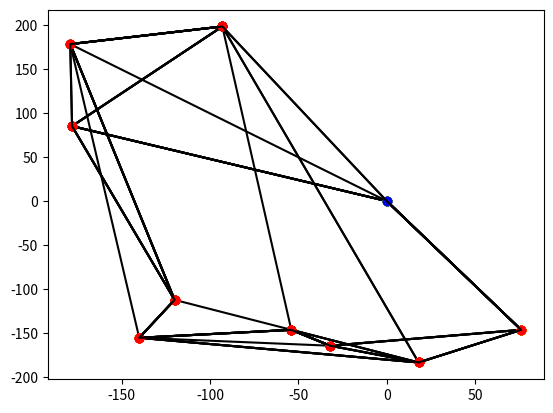

This figure's Python source:
import numpy as np
import scipy as sp
import matplotlib.pyplot as py
import random as rd
import math as m

ylim = 200
xlim = 200


def create_instance(n):
    inst = [(0, 0)]
    route = [0]
    for i in range(n):
        x = rd.randint(-xlim, xlim)
        y = rd.randint(-ylim, ylim)
        inst.append((x, y))
        route.append(i+1)
    route.append(0)
    return inst, route


def print_instance(inst):
    dep = inst[0]
    cust = inst[1:]
    py.plot(dep[0], dep[1], color='blue', marker='o')
    for i in cust:
        py.plot(i[0], i[1], color='red', marker='o')


def print_route(route, inst):
    x = []
    y = []
    for i in range(len(route)):
        x.append(inst[route[i]][0])
        y.append(inst[route[i]][1])
    py.plot(x, y, color='black')

def print_costs(costs):
    for i in range(len(costs)):
        py.plot(i,costs[i], color="blue", marker='o')

def decoupe_route(route):
    mini_routes=[]
    for i in range(len(route)//10):
        mini_routes.append(route[i*10:(i+1)*10])
    mini_routes.append(route[10*(len(route)//10):])
    return mini_routes

def distance(p1, p2):
    return m.sqrt((p2[0]-p1[0])**2 + (p2[1]-p1[1])**2)


def cost_sol(route, inst):
    c = 0
    for r in range(len(route)-1):
        p1 = inst[route[r]][0], inst[route[r]][1]
        p2 = inst[route[r+1]][0], inst[route[r+1]][1]
        c += distance(p1, p2)
    return c


def DeuxOpt(route, inst):
    l = len(route)-1
    best_tuple = (0,0)
    best = 0
    for i in range(l):
        pi = inst[route[i]]
        spi = inst[route[i+1]]
        for j in range(l):
            if j!=i-1 and j!=i and j!=i+1:
                pj = inst[route[j]]
                spj = inst[route[j+1]]
                d = (distance(pi, spi)+distance(pj, spj)) - distance(pi, pj)-distance(spi, spj)
                if d > best:
                    best_tuple = (i+1,j)
                    best = d
    cand = route.copy()
    print_instance(inst)
    py.plot(inst[route[best_tuple[0]]][0],inst[route[best_tuple[0]]][1], color = "green", marker="o")
    py.plot(inst[route[best_tuple[1]]][0],inst[route[best_tuple[1]]][1], color = "yellow",marker="o")
    py.plot(inst[route[best_tuple[0]-1]][0],inst[route[best_tuple[0]-1]][1], color = "green",marker="o")
    py.plot(inst[route[best_tuple[1]+1]][0],inst[route[best_tuple[1]+1]][1], color = "yellow",marker="o")
    cand[best_tuple[0]],cand[best_tuple[1]] = cand[best_tuple[1]],cand[best_tuple[0]]
    return cand


def LK(route, inst):
    next_cand = DeuxOpt(route,inst)
    while next_cand!=route:
        route = next_cand.copy()
        print(cost_sol(next_cand,inst))
        print_route(route,inst)
        py.show()
        next_cand = DeuxOpt(route, inst)
    return next_cand

    '''
    print(possible_cand)
    for i in range(k-1):
        next_possible_cand=[]
        for p in possible_cand:
            next_possible_cand + = DeuxOpt(p,inst)
        possible_cand = next_possible_cand.copy()
    return (possible(cand))
    '''
"""
def divided_lk(lim,routes,inst):
    mini_routes = decoupe_route(route)
    cand = []
    for i in mini_routes:
        cand = cand + LK(lim,i,inst)
    cand = LK(lim,cand,inst)
    return cand
"""

inst, route = create_instance(9)
print_instance(inst)
print_route(route, inst)

py.show()

opt_route = LK(route, inst)




print_instance(inst)
print_route(opt_route, inst)

py.show()

